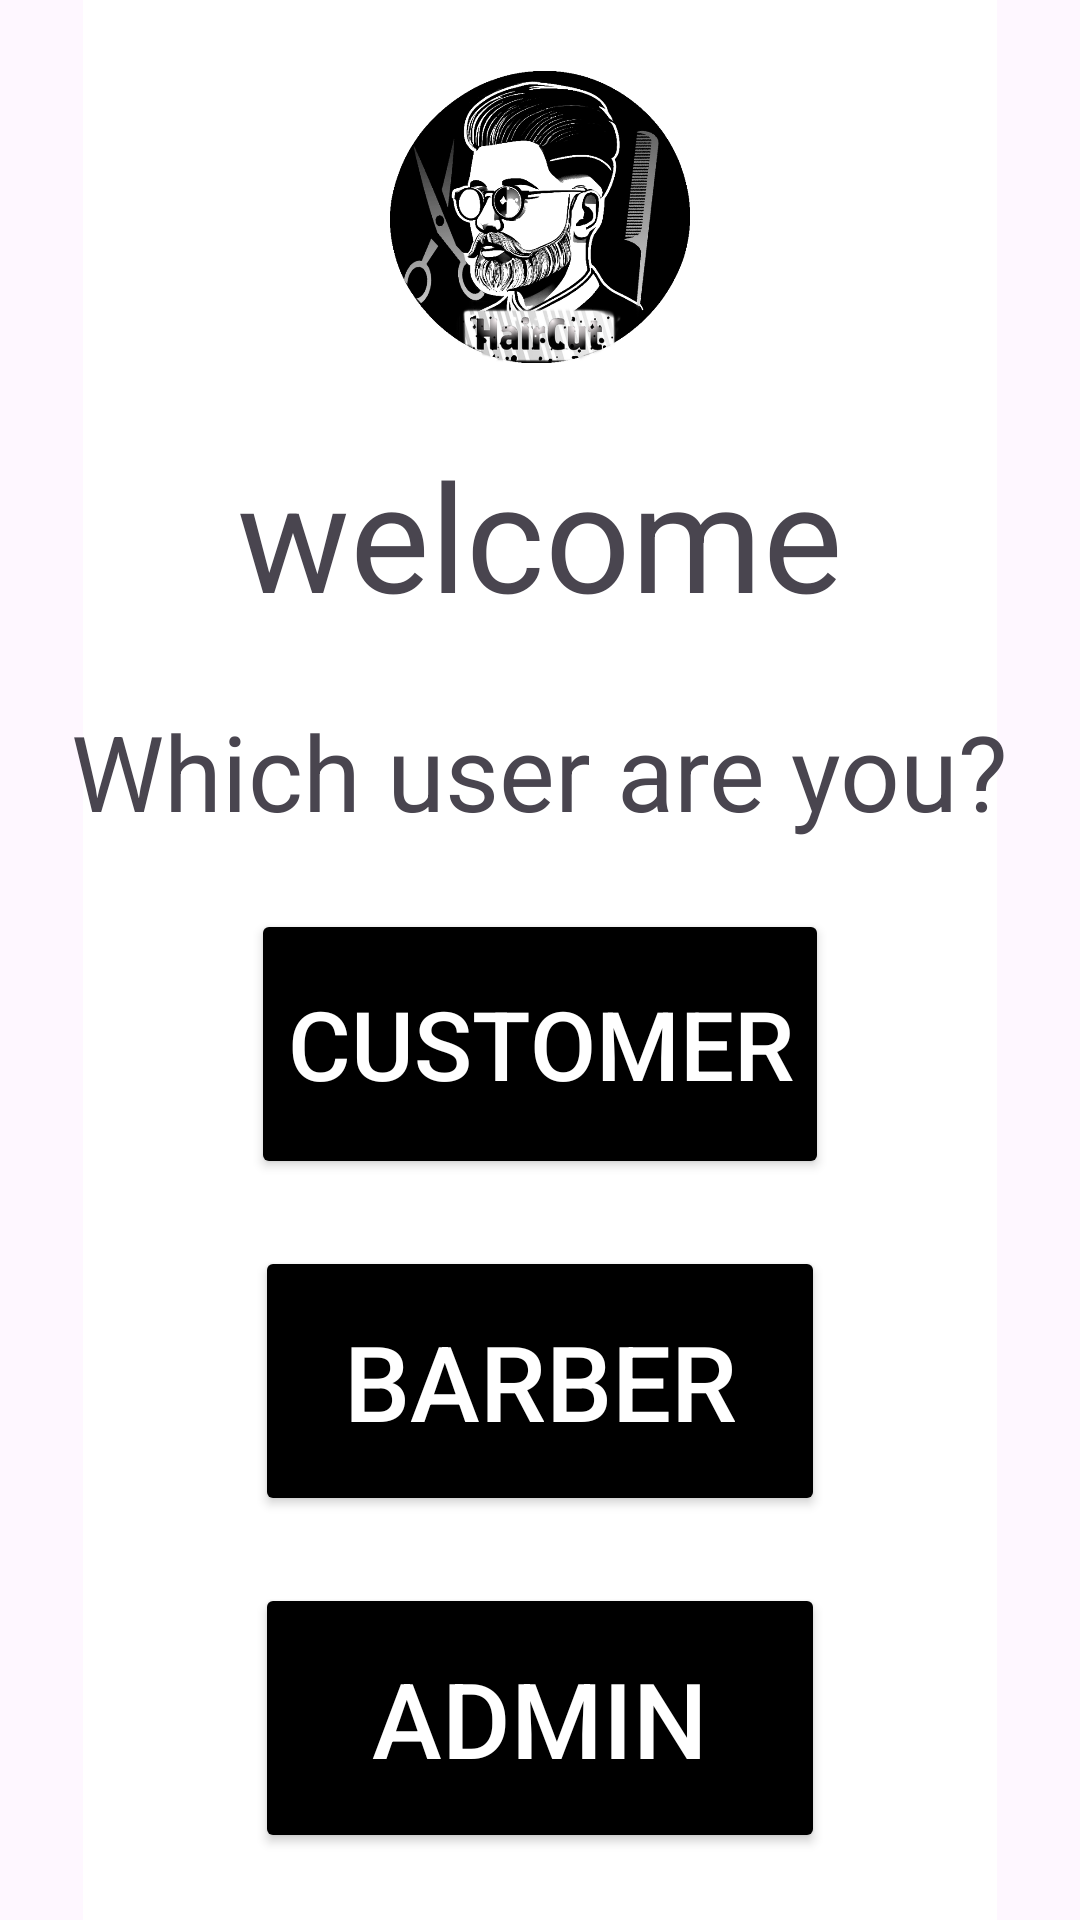

Layout XML and referenced resources for this Android screen:
<!-- AndroidManifest.xml: application theme Theme.Haircut -->
<!-- res/layout/welcome_page.xml -->
<?xml version="1.0" encoding="utf-8"?>
<androidx.constraintlayout.widget.ConstraintLayout xmlns:android="http://schemas.android.com/apk/res/android"
    xmlns:app="http://schemas.android.com/apk/res-auto"
    xmlns:tools="http://schemas.android.com/tools"
    android:id="@+id/main"
    android:layout_width="wrap_content"
    android:layout_height="wrap_content"
    tools:context=".frontend.shared.WelcomePage">


    <ImageView
        android:id="@+id/imageView1"
        android:layout_width="match_parent"
        android:layout_height="match_parent"
        android:importantForAccessibility="no"
        android:src="@drawable/template"
        app:layout_constraintLeft_toLeftOf="parent"
        app:layout_constraintRight_toRightOf="parent"
        app:layout_constraintTop_toTopOf="parent"
        app:layout_constraintBottom_toBottomOf="parent"
        />

    <ImageView
        android:id="@+id/haircut_app_icon"
        android:layout_width="100dp"
        android:layout_height="100dp"
        android:importantForAccessibility="no"
        android:src="@drawable/haircut_app_icon"
        app:layout_constraintBottom_toTopOf="@id/welcome"
        app:layout_constraintLeft_toLeftOf="parent"
        app:layout_constraintRight_toRightOf="parent"
        app:layout_constraintTop_toTopOf="parent" />

    <TextView
        android:id="@+id/welcome"
        android:layout_width="wrap_content"
        android:layout_height="wrap_content"
        android:text="@string/welcome_label"
        android:textAlignment="center"
        android:textSize="50sp"
        app:layout_constraintBottom_toTopOf="@id/qlabel"
        app:layout_constraintLeft_toLeftOf="parent"
        app:layout_constraintRight_toRightOf="parent"
        app:layout_constraintTop_toBottomOf="@id/haircut_app_icon" />

    <Button
        android:id="@+id/Barber"
        android:layout_width="190dp"
        android:layout_height="90dp"
        android:backgroundTint="#000000"
        android:text="@string/barber"
        android:textColor="#FFFFFF"
        android:textSize="35sp"
        app:layout_constraintBottom_toTopOf="@id/Admin"
        app:layout_constraintLeft_toLeftOf="parent"
        app:layout_constraintRight_toRightOf="parent"
        app:layout_constraintTop_toBottomOf="@id/Customer" />

    <Button
        android:id="@+id/Admin"
        android:layout_width="190dp"
        android:layout_height="90dp"
        android:backgroundTint="#000000"
        android:text="@string/admin_welcome_page"
        android:textColor="#FFFFFFFF"
        android:textSize="35sp"
        app:layout_constraintBottom_toBottomOf="parent"
        app:layout_constraintLeft_toLeftOf="parent"
        app:layout_constraintRight_toRightOf="parent"
        app:layout_constraintTop_toBottomOf="@id/Barber" />


    <Button
        android:id="@+id/Customer"
        android:layout_width="wrap_content"
        android:layout_height="90dp"
        android:backgroundTint="#000000"
        android:text="@string/customer"
        android:textColor="#FFFFFFFF"
        android:textSize="32sp"
        app:layout_constraintBottom_toTopOf="@id/Barber"
        app:layout_constraintLeft_toLeftOf="parent"
        app:layout_constraintRight_toRightOf="parent"
        app:layout_constraintTop_toBottomOf="@id/qlabel"
        />

    <TextView
        android:id="@+id/qlabel"
        android:layout_width="wrap_content"
        android:layout_height="wrap_content"
        android:text="@string/which_user_are_you"
        android:textSize="35sp"
        app:layout_constraintBottom_toTopOf="@id/Customer"
        app:layout_constraintLeft_toLeftOf="parent"
        app:layout_constraintRight_toRightOf="parent"
        app:layout_constraintTop_toBottomOf="@id/welcome" />

</androidx.constraintlayout.widget.ConstraintLayout>
<!-- resources referenced by this layout -->
<resources>
  <!-- drawable haircut_app_icon: webp bitmap (drawable, 96410 bytes) -->
  <!-- drawable template (drawable) -->
  <vector xmlns:android="http://schemas.android.com/apk/res/android"
      android:width="430dp"
      android:height="903dp"
      android:viewportWidth="430"
      android:viewportHeight="903">
    <path
        android:pathData="M0,0h430v903h-430z"
        android:fillColor="#ffffff"/>
    <path
        android:pathData="M1,866h428v37h-428z"
        android:fillColor="#ffffff"/>
  </vector>
  <string name="admin_welcome_page">Admin</string>
  <string name="barber">Barber</string>
  <string name="customer">Customer</string>
  <string name="welcome_label">welcome</string>
  <string name="which_user_are_you">Which user are you?</string>
  <style name="Theme.Haircut" parent="Base.Theme.Haircut" />
  <style name="Base.Theme.Haircut" parent="Theme.Material3.DayNight.NoActionBar">
          
          
      </style>
</resources>
